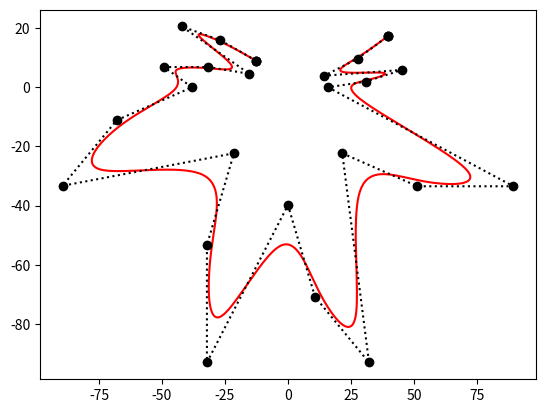

Reproduce this figure in Python.
# -*- coding: utf-8 -*-
import numpy as np
import scipy as sp
import matplotlib.pyplot as plt
"""
This class is used to calculate a spline using a blossom algorithm. 
"""


class d_spline:
    
    
    def __init__(self, k, u):
        """
        Creates an object which is used to calculate the spline values.
        Parameters
        ----------
        k : Int
            The order of the spline (for example 1D, 2D, 3D...)
        u : Array (1xK-4)
            The chosen u-values of the spline
        d : Array (1xK-4)
            The chosen control points of the spline

        Returns
        -------
        None.

        """
        self.k = k
        self.u = u
       
    
    def __call__(self, x, d, g = 3):
        """
        The main function used to calculate the values of the spline
        
        Parameters
        ----------
        x : Float
            The points of interest of the spline. 
         d : Array of floats
            An array of control points for the spline
        g : Int
            Indicates which blossom which will be calculated. For example:
            If k=g=3 is selected d[u,u,u] = s(u) is calculated. While if 
            k=3, g=2 the blossom d[u,u,u_i] is calculated.
            
        Returns
        -------
        An array (1xn), or a matrix (kxn) depending on the dimension of the
        spline. 
            DESCRIPTION.
        """
        #u = self.expandArray(self.u)
        ret = np.zeros((d.ndim,x.shape[0]))
        I = self.findHotInterval(self.u,x)
        # Run dSpline for each row(dimension) of the d matrix.
        if d.ndim > 1:
            for dimension in range(d.ndim):
                currd = d[dimension]
                left = I
                right = I+1
                depth = 0
                ret[dimension] = self.dRecursive(x, currd, left, right, g)
        else: 
            left = (I+g-self.k)
            right = I+1
            depth = 0
            return self.dRecursive(x, d, left, right, g)
        return ret


    # def expandArray(self, u):
    #     """
    #     Expands the vector u by prepending k-1 elements equal to the first
    #     element in u, and appends k-1 elements equal to the last element in u.
    #     Effectively turns the original u vector (k,K-4) -> (k,K)
        
    #     Parameters
    #     ----------
    #     u : Array of floats (1,K-4)
    #         The vector that will be expanded

    #     Returns
    #     -------
    #     u : Array of floats (1,K)
    #         The extended Array u:
    #         [u1, u2, ... , uK-3, uK-2] -> 
    #         [u1, u1, u1, u2, u3, ... , uK-3, uK-2, uK-2, uK-2]
    #         |------| <-------- k-1 times --------> |---------|

    #     """
    #     u = np.insert(u, 0, np.ones(self.k-1)*u[0])
    #     u = np.append(u,np.ones(self.k-1)*u[-1])
    #     return u
    
    
    def findHotInterval(self, u, x):
        """
        Calculates the hot interval for the point x.

        Parameters
        ----------
        u : Array of floats (1xK)
            The array of knots u_i.
        x : Array of floats (1xK)
            The array of points x_i to be evaluated

        Returns
        -------
        I : Array of ints.
            The array I contains the indices of the
            hot interval in the array u containing
            the knots.

        """
        I = np.zeros(len(x), dtype = 'int8')
        for i in range(len(x)):
            index = np.argmax(u >= x[i]) - 1
            if index < self.k-1: index = self.k-1
            I[i] = index
        return I
    
    
    def dRecursive(self, x, d, left, right, g):
        """
        The recursive step of the blossom algorithm
        
        Parameters
        ----------
        x : Array of floats (1xK)
            The array of points x_i to be evaluated
        I : Array of ints.
            The array I contains the indices of the
            hot interval in the array u containing
            the knots.
        d : Array of floats
            An array of control points for the spline
        depth : Int
            Indicates at which depth of the recursion
            the current function is at
        left : Int
            The index of the left-most knot in the 
            interval I
        right : Int
            The index of the right-most knot in the
            interval I
        g : Int
            Indicates which blossom which will be calculated. For example:
            If k=g=3 is selected d[u,u,u] = s(u) is calculated. While if 
            k=3, g=2 the blossom d[u,u,u_i] is calculated.
            
        Returns
        -------
        The left-most value if in the deepest layer of recursion, else
        the calculated value for the given values in x.
        """
        if np.any(right-left == g+1):
            return d[left+1]
        a = self.alpha(x,left, right)
        d0 = self.dRecursive(x, d, left - 1, right, g)
        d1 = self.dRecursive(x, d, left, right + 1, g)
        return a*d0 + (1-a)*d1
        
    
    def alpha(self, x, left, right):
        """
        Generates the values of alpha which are used to 
        calculate the values of x in the blossom algorithm.

        Parameters
        ----------
        x : Array of floats (1xK)
            The array of points x_i to be evaluated
       left : Int
            The index of the left-most knot in the 
            interval I
        right : Int
            The index of the right-most knot in the
            interval I

        Returns
        -------
        alph : FLoat
            Returns the value of alpha which is used to generate
            the values of x in the blossom algorithm

        """
        alphdivider = (self.u[right]-self.u[left])
        zeroValues = np.where(alphdivider == 0)
        alphdivider[zeroValues] = 1
        alph = (self.u[right] - x)/alphdivider
        alph[zeroValues] = 0
        return alph
    
    def plot(self, D,plot_options = ['spline', 'control points'] ):
        u_min = min(self.u)
        u_max = max(self.u)
        
        fig, ax = plt.subplots(1,1)

        if 'spline' in plot_options:
            u_intervall = np.linspace(u_min, u_max,1000*int(u_max-u_min)+1)
            vals = self.__call__(u_intervall, D, g = 3)
            graph = ax.plot (vals[0], vals[1], 'r-', label='spline')

        if 'control points' in plot_options:
            u_intervall = self.u.copy()
            vals = self.__call__(u_intervall, D, g = 3)
            graph = ax.plot (D[0], D[1], color = 'k', linestyle = 'dotted', marker = 'o')

        
        
        plt.show()
        
     
if __name__ == '__main__':
            
    CONTROL = [(-12.73564, 9.03455),
    (-12.73564, 9.03455),
    (-12.73564, 9.03455),
    (-26.77725, 15.89208),
    (-42.12487, 20.57261),
    (-15.34799, 4.57169),
    (-31.72987, 6.85753),
    (-49.14568, 6.85754),
    (-38.09753, -1e-05),
    (-67.92234, -11.10268),
    (-89.47453, -33.30804),
    (-21.44344, -22.31416),
    (-32.16513, -53.33632),
    (-32.16511, -93.06657),
    (-2e-05, -39.83887),
    (10.72167, -70.86103),
    (32.16511, -93.06658),
    (21.55219, -22.31397),
    (51.377, -33.47106),
    (89.47453, -33.47131),
    (15.89191, 0.00025),
    (30.9676, 1.95954),
    (45.22709, 5.87789),
    (14.36797, 3.91883),
    (27.59321, 9.68786),
    (39.67575, 17.30712),
    (39.67575, 17.30712),
    (39.67575, 17.30712)]
    
    D = np.array(CONTROL).T
    U_min = 0
    U_max = 1
    U = np.linspace(U_min, U_max, 25*(U_max-U_min)+1)
    U = np.insert(U,0, [0,0])
    U = np.insert(U,-1, [1,1])
    #u = np.linspace(U_min, U_max,1000*(U_max-U_min)+1)

    dspline = d_spline(3, U)  
    
    dspline.plot(D)
        
        
        
        
        
        
        
        
        
        
        
        
        
    
    